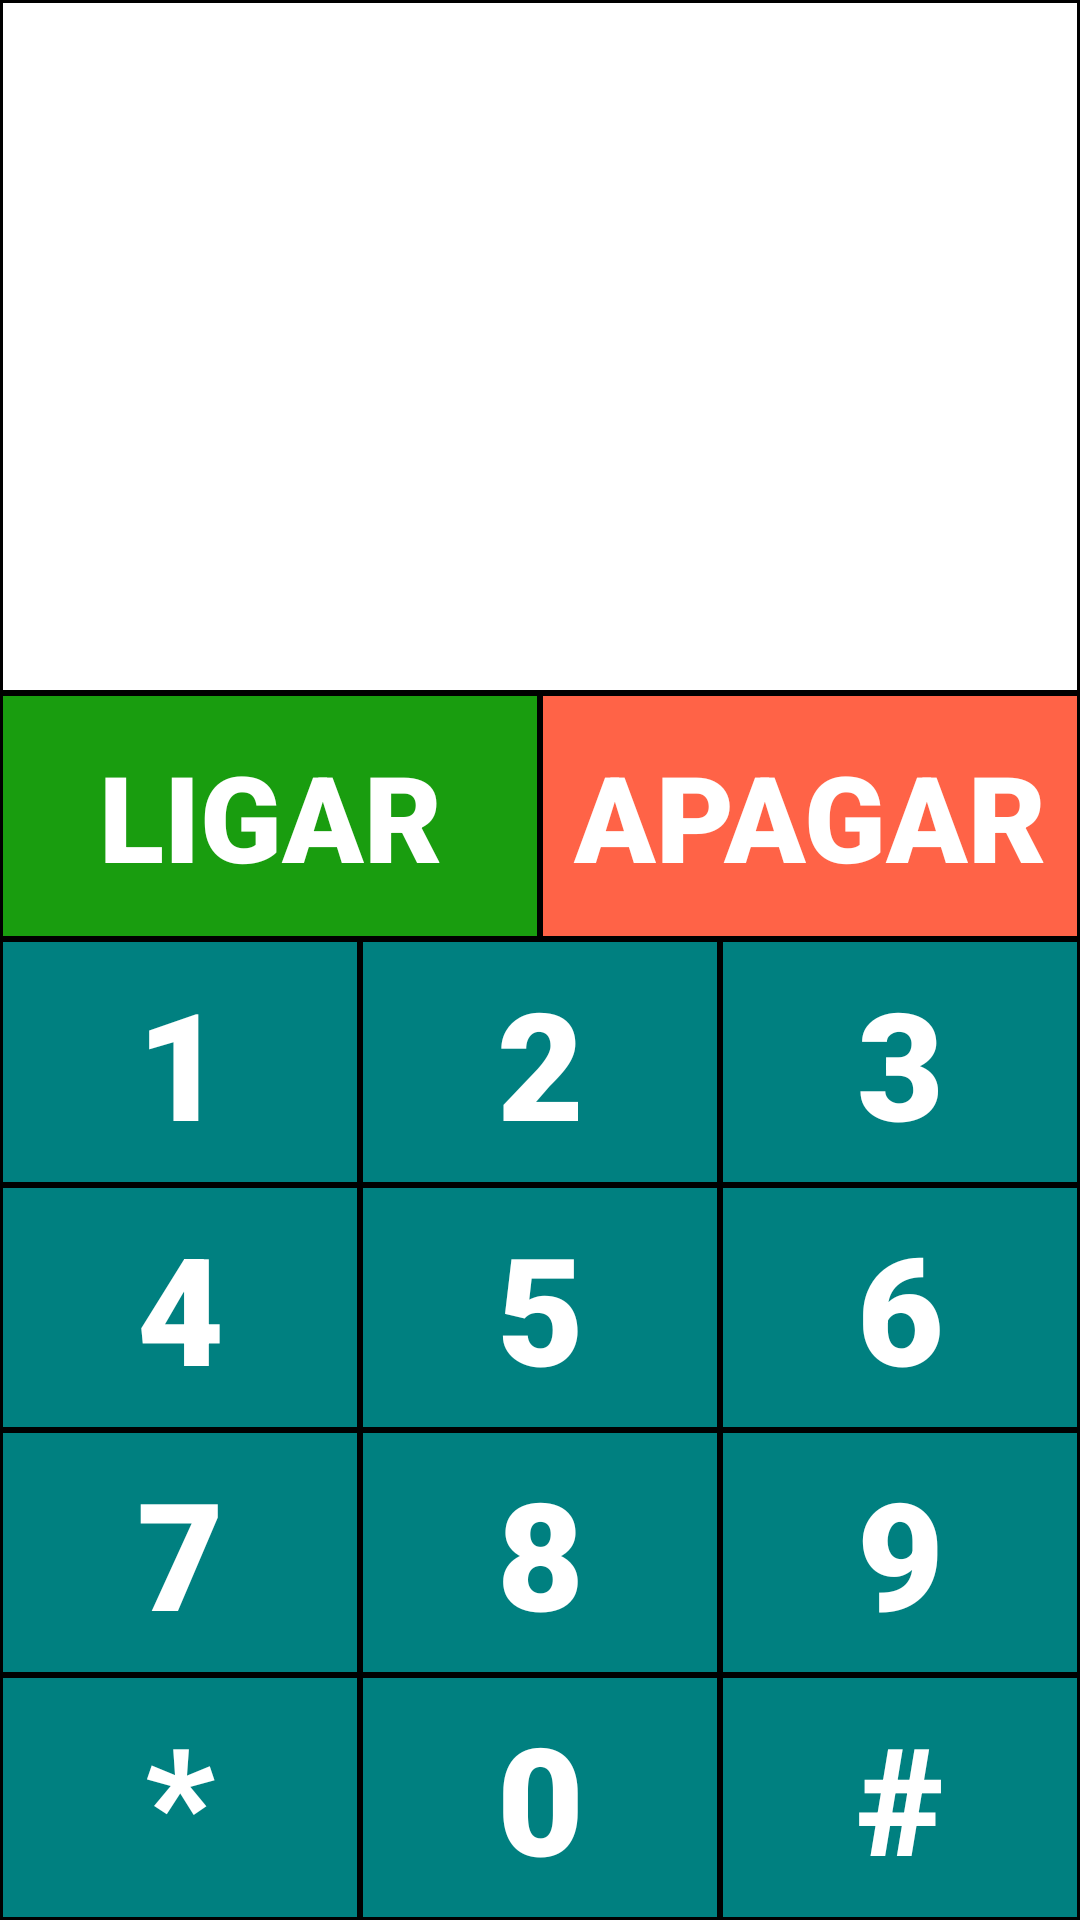

Produce the Android XML layout that renders to this screen, including the resource entries it uses.
<!-- AndroidManifest.xml: application theme Theme.VovoPhone -->
<!-- res/layout/activity_discador.xml -->
<?xml version="1.0" encoding="utf-8"?>
<LinearLayout xmlns:android="http://schemas.android.com/apk/res/android"
    xmlns:app="http://schemas.android.com/apk/res-auto"
    xmlns:tools="http://schemas.android.com/tools"
    android:layout_width="match_parent"
    android:layout_height="match_parent"
    android:background="@color/black"
    android:orientation="vertical"
    tools:context=".MainActivity">

    <TextView
        android:id="@+id/numero"
        android:layout_width="match_parent"
        android:layout_height="match_parent"
        android:layout_gravity="top|start"
        android:layout_margin="1dp"
        android:layout_weight="11"
        android:background="@color/white"
        android:fontFamily="sans-serif-black"
        android:padding="5dp"
        android:textColor="@color/black"
        android:textSize="50sp" />

    <LinearLayout
        android:layout_width="match_parent"
        android:layout_height="match_parent"
        android:layout_margin="0dp"
        android:layout_weight="15"
        android:orientation="horizontal">

        <TextView
            android:id="@+id/discadorLigar"
            android:layout_width="match_parent"
            android:layout_height="match_parent"
            android:layout_margin="1dp"
            android:layout_weight="50"
            android:background="@color/whatsappgreen"
            android:fontFamily="sans-serif-black"
            android:gravity="center"
            android:text="LIGAR"
            android:textAlignment="center"
            android:textColor="@color/white"
            android:textSize="40sp" />

        <TextView
            android:id="@+id/discadorApagar"
            android:layout_width="match_parent"
            android:layout_height="match_parent"
            android:layout_margin="1dp"
            android:layout_weight="50"
            android:background="@color/tomato"
            android:fontFamily="sans-serif-black"
            android:gravity="center"
            android:text="APAGAR"
            android:textAlignment="center"
            android:textColor="@color/white"
            android:textSize="40sp" />

    </LinearLayout>

    <LinearLayout
        android:layout_width="match_parent"
        android:layout_height="match_parent"
        android:layout_margin="0dp"
        android:layout_weight="15"
        android:orientation="horizontal">

        <TextView
            android:id="@+id/num1"
            android:layout_width="match_parent"
            android:layout_height="match_parent"
            android:layout_margin="1dp"
            android:layout_weight="33.33333"
            android:background="@color/teal"
            android:fontFamily="sans-serif-black"
            android:gravity="center"
            android:text="1"
            android:textAlignment="center"
            android:textColor="@color/white"
            android:textSize="50sp" />

        <TextView
            android:id="@+id/num2"
            android:layout_width="match_parent"
            android:layout_height="match_parent"
            android:layout_margin="1dp"
            android:layout_weight="33.33333"
            android:background="@color/teal"
            android:fontFamily="sans-serif-black"
            android:gravity="center"
            android:text="2"
            android:textAlignment="center"
            android:textColor="@color/white"
            android:textSize="50sp" />

        <TextView
            android:id="@+id/num3"
            android:layout_width="match_parent"
            android:layout_height="match_parent"
            android:layout_margin="1dp"
            android:layout_weight="33.33333"
            android:background="@color/teal"
            android:fontFamily="sans-serif-black"
            android:gravity="center"
            android:text="3"
            android:textAlignment="center"
            android:textColor="@color/white"
            android:textSize="50sp" />

    </LinearLayout>

    <LinearLayout
        android:layout_width="match_parent"
        android:layout_height="match_parent"
        android:layout_margin="0dp"
        android:layout_weight="15"
        android:orientation="horizontal">

        <TextView
            android:id="@+id/num4"
            android:layout_width="match_parent"
            android:layout_height="match_parent"
            android:layout_margin="1dp"
            android:layout_weight="33.33333"
            android:background="@color/teal"
            android:fontFamily="sans-serif-black"
            android:gravity="center"
            android:text="4"
            android:textAlignment="center"
            android:textColor="@color/white"
            android:textSize="50sp" />

        <TextView
            android:id="@+id/num5"
            android:layout_width="match_parent"
            android:layout_height="match_parent"
            android:layout_margin="1dp"
            android:layout_weight="33.33333"
            android:background="@color/teal"
            android:fontFamily="sans-serif-black"
            android:gravity="center"
            android:text="5"
            android:textAlignment="center"
            android:textColor="@color/white"
            android:textSize="50sp" />

        <TextView
            android:id="@+id/num6"
            android:layout_width="match_parent"
            android:layout_height="match_parent"
            android:layout_margin="1dp"
            android:layout_weight="33.33333"
            android:background="@color/teal"
            android:fontFamily="sans-serif-black"
            android:gravity="center"
            android:text="6"
            android:textAlignment="center"
            android:textColor="@color/white"
            android:textSize="50sp" />

    </LinearLayout>

    <LinearLayout
        android:layout_width="match_parent"
        android:layout_height="match_parent"
        android:layout_margin="0dp"
        android:layout_weight="15"
        android:orientation="horizontal">

        <TextView
            android:id="@+id/num7"
            android:layout_width="match_parent"
            android:layout_height="match_parent"
            android:layout_margin="1dp"
            android:layout_weight="33.33333"
            android:background="@color/teal"
            android:fontFamily="sans-serif-black"
            android:gravity="center"
            android:text="7"
            android:textAlignment="center"
            android:textColor="@color/white"
            android:textSize="50sp" />

        <TextView
            android:id="@+id/num8"
            android:layout_width="match_parent"
            android:layout_height="match_parent"
            android:layout_margin="1dp"
            android:layout_weight="33.33333"
            android:background="@color/teal"
            android:fontFamily="sans-serif-black"
            android:gravity="center"
            android:text="8"
            android:textAlignment="center"
            android:textColor="@color/white"
            android:textSize="50sp" />

        <TextView
            android:id="@+id/num9"
            android:layout_width="match_parent"
            android:layout_height="match_parent"
            android:layout_margin="1dp"
            android:layout_weight="33.33333"
            android:background="@color/teal"
            android:fontFamily="sans-serif-black"
            android:gravity="center"
            android:text="9"
            android:textAlignment="center"
            android:textColor="@color/white"
            android:textSize="50sp" />

    </LinearLayout>

    <LinearLayout
        android:layout_width="match_parent"
        android:layout_height="match_parent"
        android:layout_margin="0dp"
        android:layout_weight="15"
        android:orientation="horizontal">

        <TextView
            android:id="@+id/asterisco"
            android:layout_width="match_parent"
            android:layout_height="match_parent"
            android:layout_margin="1dp"
            android:layout_weight="33.33333"
            android:background="@color/teal"
            android:fontFamily="sans-serif-black"
            android:gravity="center"
            android:text="*"
            android:textAlignment="center"
            android:textColor="@color/white"
            android:textSize="50sp" />

        <TextView
            android:id="@+id/num0"
            android:layout_width="match_parent"
            android:layout_height="match_parent"
            android:layout_margin="1dp"
            android:layout_weight="33.33333"
            android:background="@color/teal"
            android:fontFamily="sans-serif-black"
            android:gravity="center"
            android:text="0"
            android:textAlignment="center"
            android:textColor="@color/white"
            android:textSize="50sp" />

        <TextView
            android:id="@+id/jogodavelha"
            android:layout_width="match_parent"
            android:layout_height="match_parent"
            android:layout_margin="1dp"
            android:layout_weight="33.33333"
            android:background="@color/teal"
            android:fontFamily="sans-serif-black"
            android:gravity="center"
            android:text="#"
            android:textAlignment="center"
            android:textColor="@color/white"
            android:textSize="50sp" />

    </LinearLayout>

</LinearLayout>
<!-- resources referenced by this layout -->
<resources>
  <color name="black">#FF000000</color>
  <color name="teal">#008080</color>
  <color name="tomato">#FF6347</color>
  <color name="whatsappgreen">#199D0F</color>
  <color name="white">#FFFFFFFF</color>
  <style name="Theme.VovoPhone" parent="Theme.MaterialComponents.DayNight.DarkActionBar">
          
          <item name="colorPrimary">@color/purple_500</item>
          <item name="colorPrimaryVariant">@color/purple_700</item>
          <item name="colorOnPrimary">@color/white</item>
          
          <item name="colorSecondary">@color/teal_200</item>
          <item name="colorSecondaryVariant">@color/teal_700</item>
          <item name="colorOnSecondary">@color/black</item>
          
          <item name="android:statusBarColor" tools:targetApi="l">?attr/colorPrimaryVariant</item>
          
      </style>
  <color name="purple_500">#FF6200EE</color>
  <color name="purple_700">#FF3700B3</color>
  <color name="teal_200">#FF03DAC5</color>
  <color name="teal_700">#FF018786</color>
</resources>
